Photos from the image-classification dataset "cropped" in the GitHub repository abishekdp/Brain-Tumour-detection-using-Transfer-learning-techniques. Its 2 classes are: neurocytoma, schwannoma.

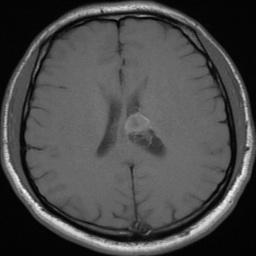
Label: neurocytoma

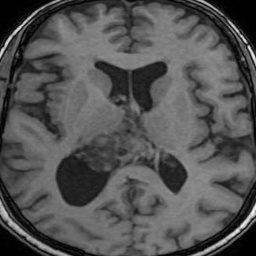
Label: neurocytoma

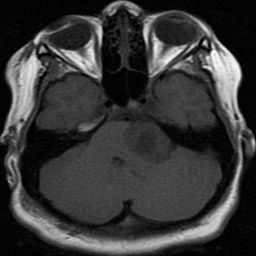
Label: schwannoma

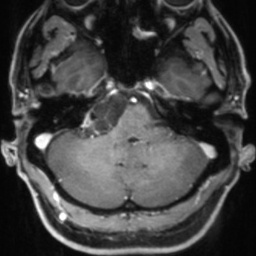
Label: schwannoma

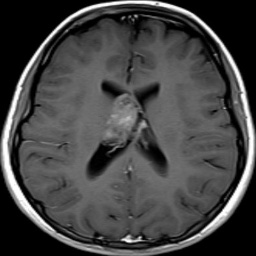
Label: neurocytoma

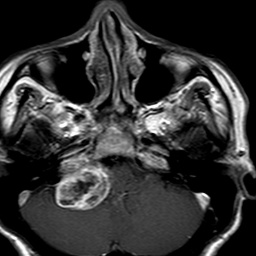
Label: schwannoma
